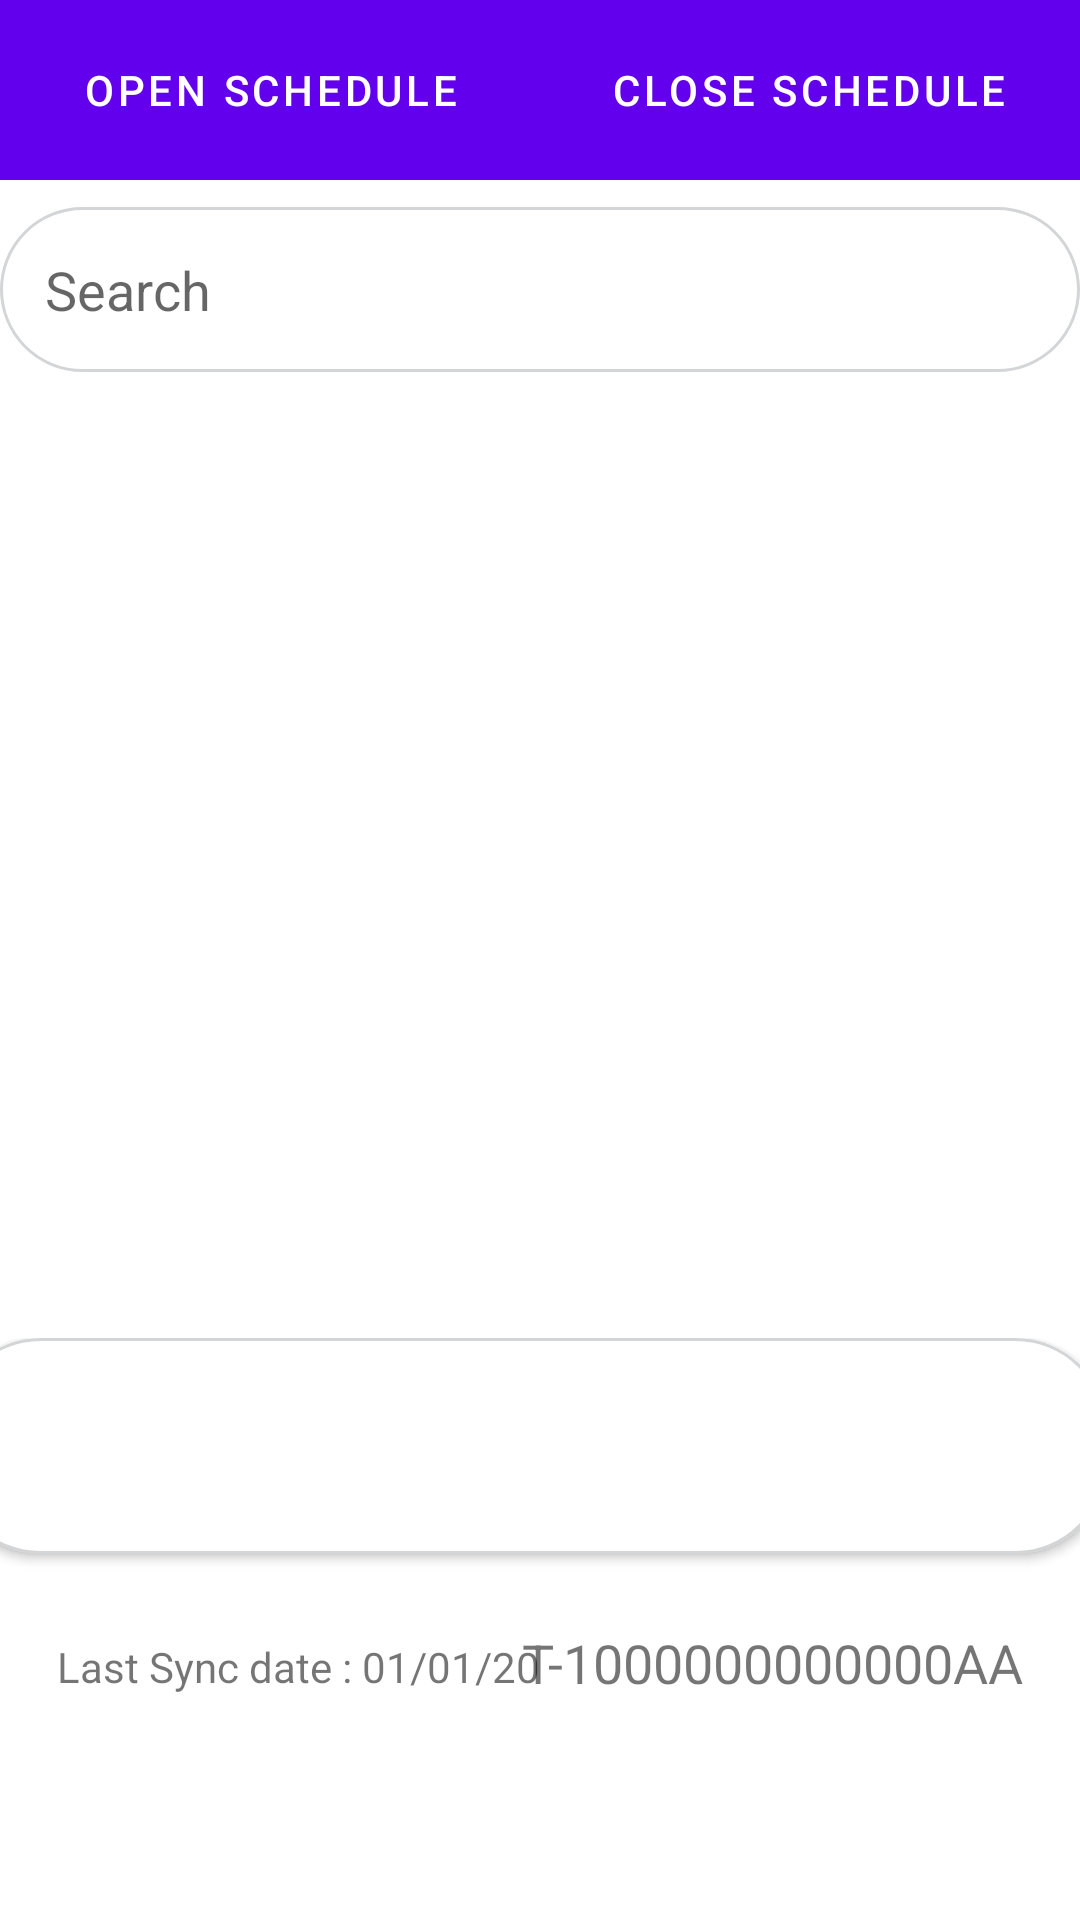

Android layout source for this screen:
<!-- AndroidManifest.xml: application theme Theme.Audit_UI -->
<!-- res/layout/activity_main.xml -->
<?xml version="1.0" encoding="utf-8"?>
<LinearLayout xmlns:android="http://schemas.android.com/apk/res/android"
    xmlns:app="http://schemas.android.com/apk/res-auto"
    xmlns:tools="http://schemas.android.com/tools"
    android:layout_width="match_parent"
    android:layout_height="match_parent"
    android:background="@color/white"
    android:orientation="vertical"
    tools:context=".MainActivity">

    <com.google.android.material.tabs.TabLayout
        android:id="@+id/tabLayout"
        android:layout_width="match_parent"
        android:layout_height="60dp"
        android:background="@color/design_default_color_primary"
        app:tabTextColor="@color/white">

        <com.google.android.material.tabs.TabItem
            android:layout_width="wrap_content"
            android:layout_height="wrap_content"
            android:text="@string/open_schedule" />

        <com.google.android.material.tabs.TabItem
            android:layout_width="wrap_content"
            android:layout_height="wrap_content"
            android:text="@string/close_schedule" />


    </com.google.android.material.tabs.TabLayout>

    <EditText
        android:id="@+id/searchBox"
        android:layout_width="match_parent"
        android:layout_height="55dp"
        android:layout_marginTop="9dp"
        android:autofillHints=""
        android:background="@drawable/bg_search"
        android:ems="10"
        android:hint="@string/search"
        android:inputType="textPersonName"
        android:padding="15dp" />

    <androidx.constraintlayout.widget.ConstraintLayout
        android:id="@+id/constraintLayout"
        android:layout_width="387dp"
        android:layout_height="317dp"
        android:layout_marginLeft="10dp"
        android:layout_marginRight="10dp">

    </androidx.constraintlayout.widget.ConstraintLayout>

    <androidx.constraintlayout.widget.ConstraintLayout
        android:layout_width="wrap_content"
        android:layout_height="wrap_content"
        android:layout_gravity="bottom"
        android:layout_marginTop="5dp"
        app:layout_constraintBottom_toBottomOf="@id/constraintLayout"
        app:layout_constraintHorizontal_bias="0.5"
        app:layout_constraintTop_toBottomOf="@+id/constraintLayout"
        tools:layout_editor_absoluteY="471dp">

        <Button
            android:id="@+id/ScheduleButton"
            android:layout_width="386dp"
            android:layout_height="72dp"
            android:layout_marginStart="159dp"
            android:layout_marginEnd="164dp"
            android:background="@drawable/bg_search"
            android:text="Create Adhoc Schedule"
            android:textColor="@color/cardview_light_background"
            android:textSize="18sp"
            app:layout_constraintEnd_toEndOf="parent"
            app:layout_constraintHorizontal_bias="0.505"
            app:layout_constraintStart_toStartOf="parent"
            tools:layout_editor_absoluteY="5dp" />

        <TextView
            android:id="@+id/textView4"
            android:layout_width="wrap_content"
            android:layout_height="wrap_content"
            android:layout_marginStart="19dp"
            android:layout_marginTop="28dp"
            android:layout_marginEnd="227dp"
            android:text="Last Sync date : 01/01/20 "
            app:layout_constraintEnd_toEndOf="parent"
            app:layout_constraintHorizontal_bias="0.0"
            app:layout_constraintStart_toStartOf="parent"
            app:layout_constraintTop_toBottomOf="@+id/ScheduleButton" />

        <TextView
            android:id="@+id/textView5"
            android:layout_width="wrap_content"
            android:layout_height="wrap_content"
            android:layout_marginStart="42dp"
            android:layout_marginTop="24dp"
            android:layout_marginEnd="19dp"
            android:text="T-1000000000000AA"
            android:textSize="18sp"
            app:layout_constraintEnd_toEndOf="parent"
            app:layout_constraintHorizontal_bias="1.0"
            app:layout_constraintStart_toEndOf="@+id/textView4"
            app:layout_constraintTop_toBottomOf="@+id/ScheduleButton" />
    </androidx.constraintlayout.widget.ConstraintLayout>

</LinearLayout>
<!-- resources referenced by this layout -->
<resources>
  <!-- drawable bg_search (drawable-v24) -->
  <?xml version="1.0" encoding="utf-8"?>
  <shape xmlns:android="http://schemas.android.com/apk/res/android"
      android:shape="rectangle">
      <solid android:color="#ffffff" />
      <padding
          android:bottom="6dp"
          android:left="6dp"
          android:right="6dp"
          android:top="6dp" />
      <corners android:radius="30dp" />
      <stroke
          android:width="1dp"
          android:color="#D4D5D6" />
  </shape>
  <string name="close_schedule">Close Schedule</string>
  <string name="open_schedule">Open Schedule</string>
  <string name="search">Search</string>
  <style name="Theme.Audit_UI" parent="Theme.MaterialComponents.DayNight.DarkActionBar">
          
          <item name="colorPrimary">@color/purple_500</item>
          <item name="colorPrimaryVariant">@color/purple_700</item>
          <item name="colorOnPrimary">@color/white</item>
          
          <item name="colorSecondary">@color/teal_200</item>
          <item name="colorSecondaryVariant">@color/teal_700</item>
          <item name="colorOnSecondary">@color/black</item>
          
          <item name="android:statusBarColor" tools:targetApi="l">?attr/colorPrimaryVariant</item>
          
      </style>
  <!-- not gathered from this repository: default colours our renderer supplied (Android Studio template values) -->
  <color name="purple_500">#FF6200EE</color>
  <color name="purple_700">#FF3700B3</color>
  <color name="teal_200">#FF03DAC5</color>
  <color name="teal_700">#FF018786</color>
  <color name="black">#FF000000</color>
  <color name="white">#FFFFFFFF</color>
</resources>
